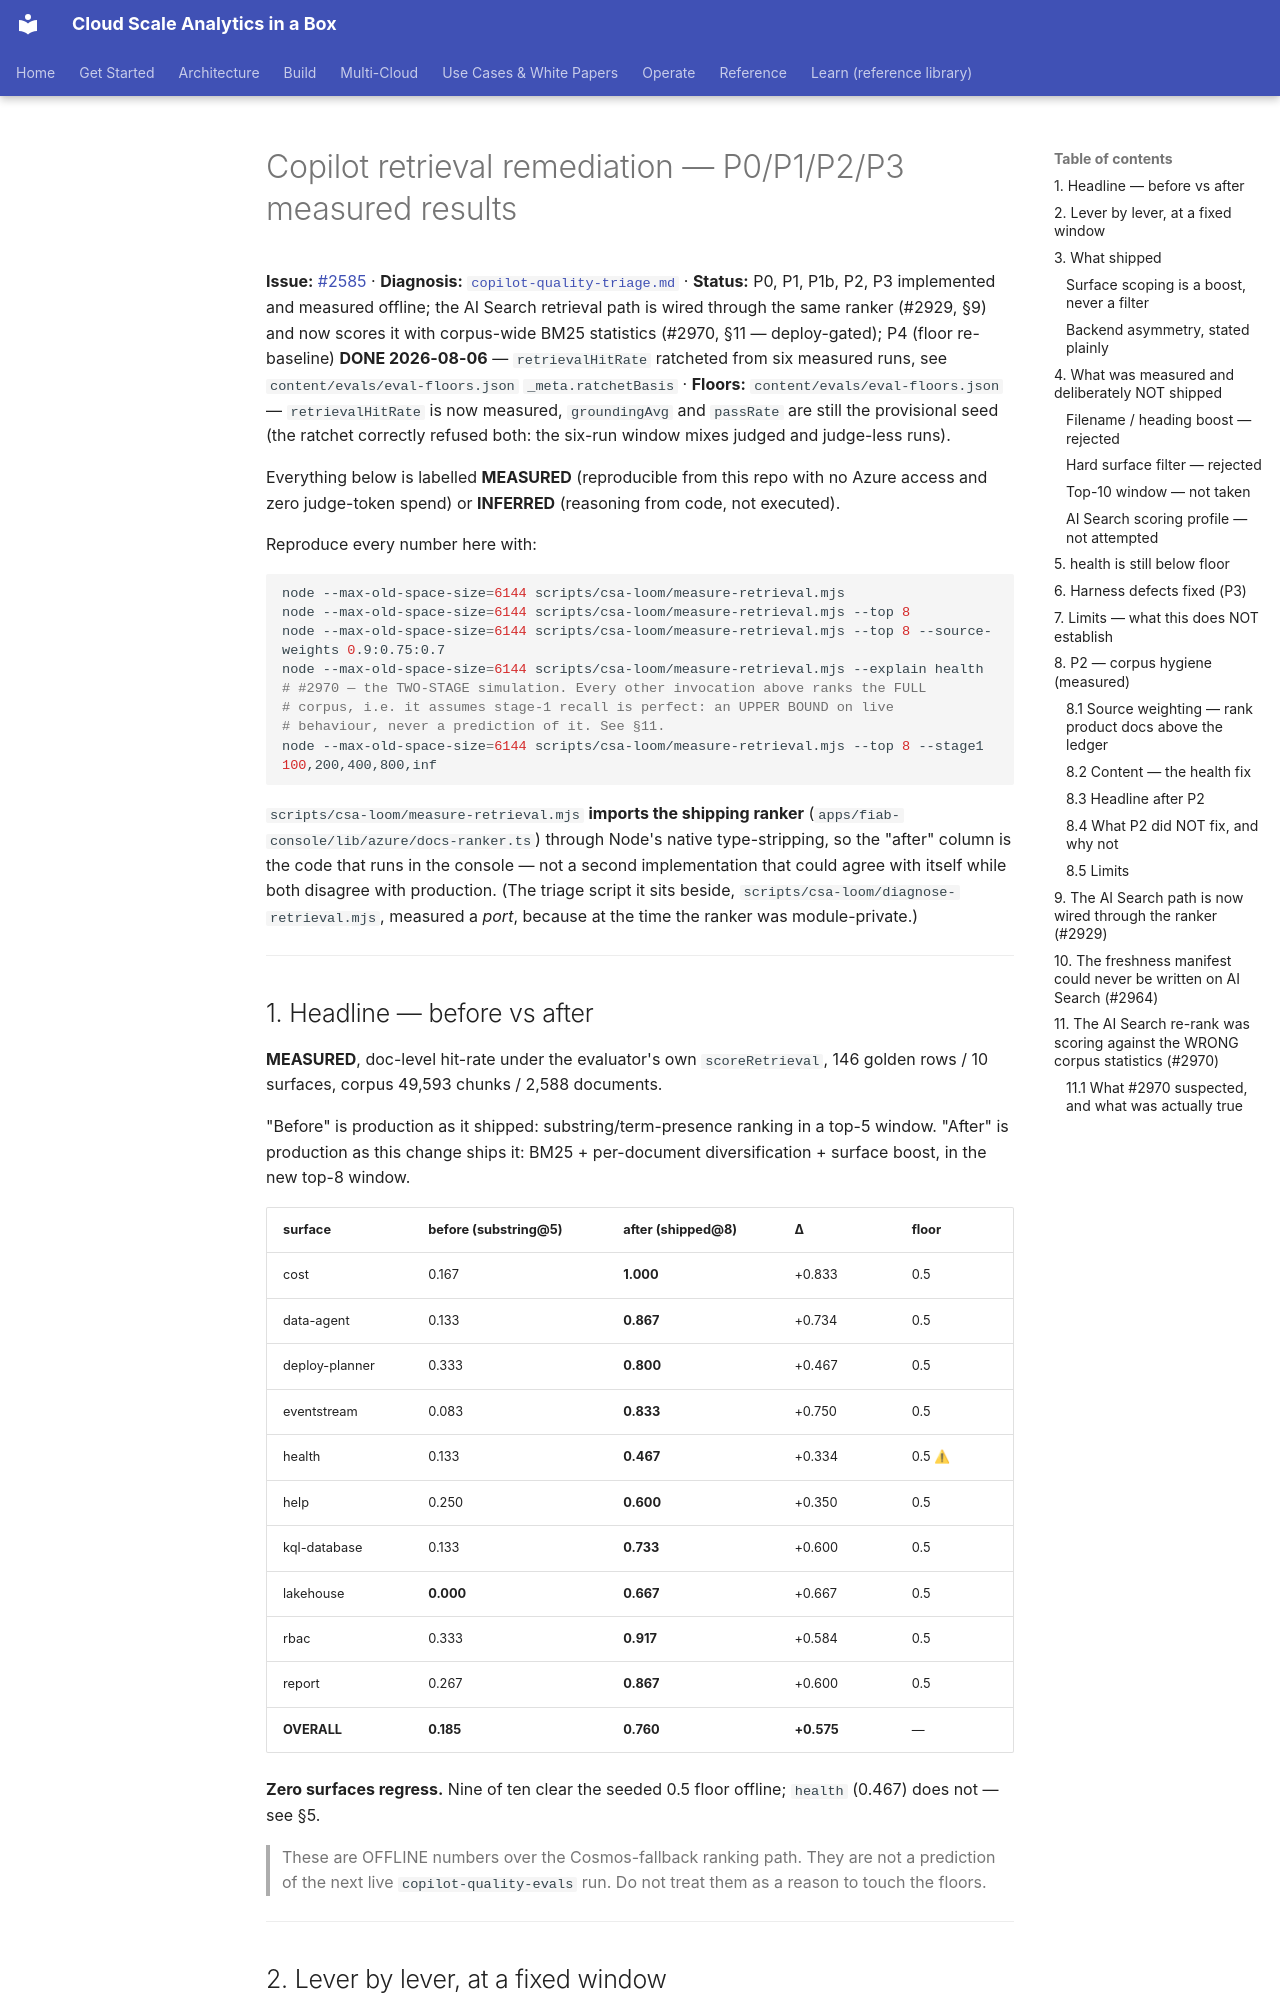

repository: fgarofalo56/csa-inabox · page: fiab/copilot-retrieval-remediation/index.html · generator: mkdocs

# Copilot retrieval remediation — P0/P1/P2/P3 measured results

**Issue:** [#2585](https://github.com/fgarofalo56/csa-inabox/issues/2585) ·
**Diagnosis:** [`copilot-quality-triage.md`](copilot-quality-triage.md) ·
**Status:** P0, P1, P1b, P2, P3 implemented and measured offline; the AI Search
retrieval path is wired through the same ranker (#2929, §9) and now scores it
with corpus-wide BM25 statistics (#2970, §11 — deploy-gated); P4 (floor
re-baseline) **DONE 2026-08-06** — `retrievalHitRate` ratcheted from six measured
runs, see `content/evals/eval-floors.json` `_meta.ratchetBasis` ·
**Floors:** `content/evals/eval-floors.json` — `retrievalHitRate` is now measured,
`groundingAvg` and `passRate` are still the provisional seed (the ratchet
correctly refused both: the six-run window mixes judged and judge-less runs).

Everything below is labelled **MEASURED** (reproducible from this repo with no
Azure access and zero judge-token spend) or **INFERRED** (reasoning from code,
not executed).

Reproduce every number here with:

```bash
node --max-old-space-size=6144 scripts/csa-loom/measure-retrieval.mjs
node --max-old-space-size=6144 scripts/csa-loom/measure-retrieval.mjs --top 8
node --max-old-space-size=6144 scripts/csa-loom/measure-retrieval.mjs --top 8 --source-weights 0.9:0.75:0.7
node --max-old-space-size=6144 scripts/csa-loom/measure-retrieval.mjs --explain health
# #2970 — the TWO-STAGE simulation. Every other invocation above ranks the FULL
# corpus, i.e. it assumes stage-1 recall is perfect: an UPPER BOUND on live
# behaviour, never a prediction of it. See §11.
node --max-old-space-size=6144 scripts/csa-loom/measure-retrieval.mjs --top 8 --stage1 100,200,400,800,inf
```

`scripts/csa-loom/measure-retrieval.mjs` **imports the shipping ranker**
(`apps/fiab-console/lib/azure/docs-ranker.ts`) through Node's native
type-stripping, so the "after" column is the code that runs in the console — not
a second implementation that could agree with itself while both disagree with
production. (The triage script it sits beside,
`scripts/csa-loom/diagnose-retrieval.mjs`, measured a *port*, because at the
time the ranker was module-private.)

---

## 1. Headline — before vs after

**MEASURED**, doc-level hit-rate under the evaluator's own `scoreRetrieval`,
146 golden rows / 10 surfaces, corpus 49,593 chunks / 2,588 documents.

"Before" is production as it shipped: substring/term-presence ranking in a
top-5 window. "After" is production as this change ships it: BM25 +
per-document diversification + surface boost, in the new top-8 window.

| surface | before (substring@5) | **after (shipped@8)** | Δ | floor |
|---|---|---|---|---|
| cost | 0.167 | **1.000** | +0.833 | 0.5 |
| data-agent | 0.133 | **0.867** | +0.734 | 0.5 |
| deploy-planner | 0.333 | **0.800** | +0.467 | 0.5 |
| eventstream | 0.083 | **0.833** | +0.750 | 0.5 |
| health | 0.133 | **0.467** | +0.334 | 0.5 ⚠ |
| help | 0.250 | **0.600** | +0.350 | 0.5 |
| kql-database | 0.133 | **0.733** | +0.600 | 0.5 |
| lakehouse | **0.000** | **0.667** | +0.667 | 0.5 |
| rbac | 0.333 | **0.917** | +0.584 | 0.5 |
| report | 0.267 | **0.867** | +0.600 | 0.5 |
| **OVERALL** | **0.185** | **0.760** | **+0.575** | — |

**Zero surfaces regress.** Nine of ten clear the seeded 0.5 floor offline;
`health` (0.467) does not — see §5.

> These are OFFLINE numbers over the Cosmos-fallback ranking path. They are not
> a prediction of the next live `copilot-quality-evals` run. Do not treat them
> as a reason to touch the floors.

---
